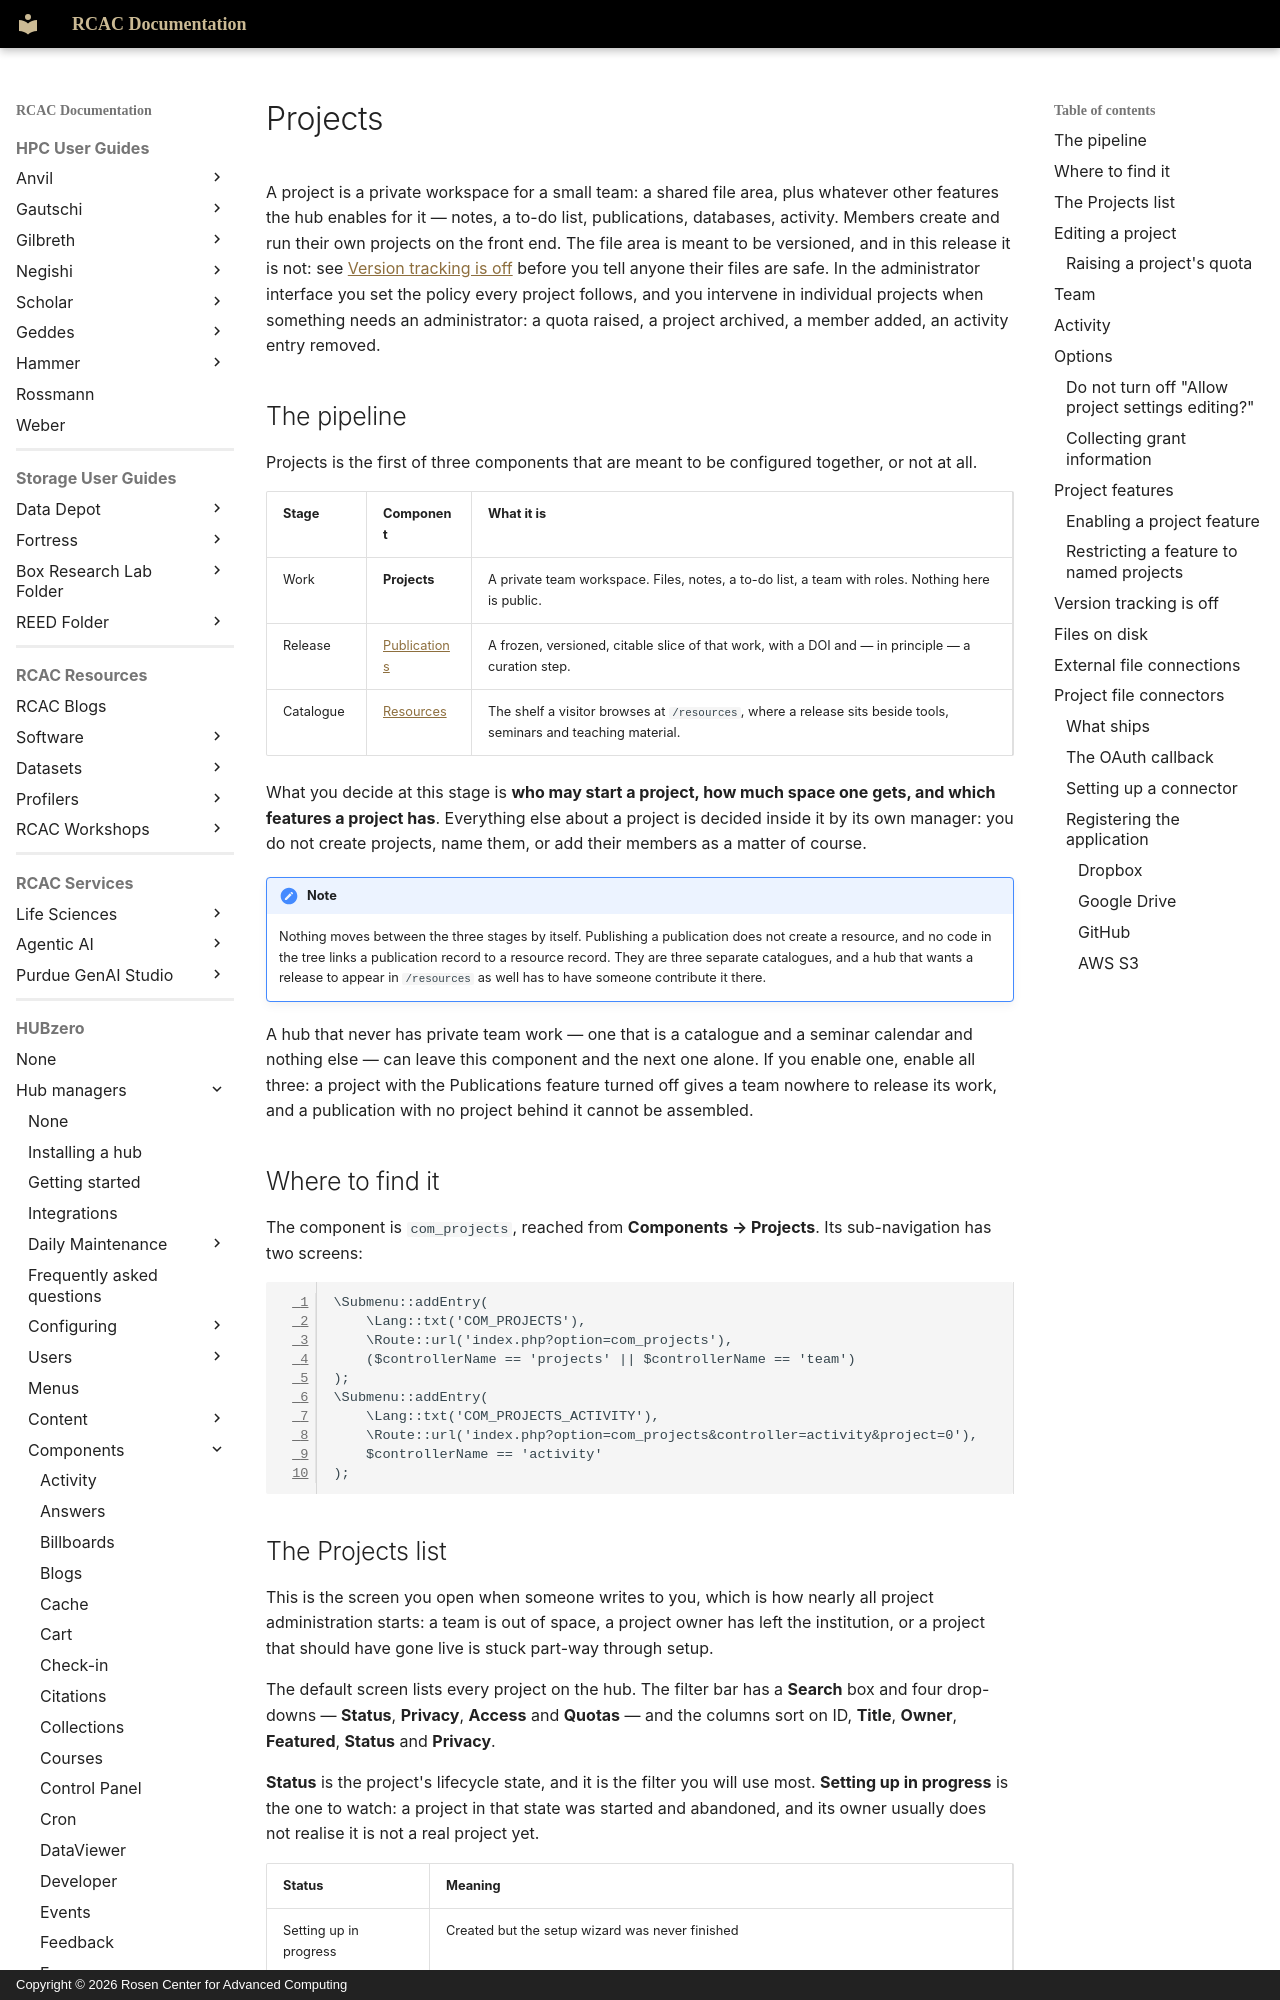

repository: PurdueRCAC/RCAC-Docs · page: hubzero/managers/components/projects/index.html · generator: mkdocs · copyright: Copyright © 2026 Rosen Center for Advanced Computing

---
tags:
- HUBzero
render_macros: false
hubzero:
  upstream: docs/managers/09-components/26-projects.md
  commit: 9c1a8c678002bdfb41860f90915a3589ab60339e
  status: rewritten
  reviewed-against: 2.4-main @ 009ec973b7
  reviewed: '2026-09-10'
  screenshots: none
  source: https://help.hubzero.org/documentation/240/managers/components/projects
  source-id: '3385'
  modified: '2016-07-12'
  imported: '2026-09-09'
---

# Projects

A project is a private workspace for a small team: a shared file area, plus
whatever other features the hub enables for it — notes, a to-do list,
publications, databases, activity. Members create and run their own projects
on the front end. The file area is meant to be versioned, and in this
release it is not: see [Version tracking is
off](#version-tracking-is-off) before you tell anyone their files are safe. In the administrator interface you set the
policy every project follows, and you intervene in individual projects when
something needs an administrator: a quota raised, a project archived, a
member added, an activity entry removed.

## The pipeline

Projects is the first of three components that are meant to be configured
together, or not at all.

| Stage | Component | What it is |
|---|---|---|
| Work | **Projects** | A private team workspace. Files, notes, a to-do list, a team with roles. Nothing here is public. |
| Release | [Publications](publications.md) | A frozen, versioned, citable slice of that work, with a DOI and — in principle — a curation step. |
| Catalogue | [Resources](resources.md) | The shelf a visitor browses at `/resources`, where a release sits beside tools, seminars and teaching material. |

What you decide at this stage is **who may start a project, how much space
one gets, and which features a project has**. Everything else about a
project is decided inside it by its own manager: you do not create projects,
name them, or add their members as a matter of course.

!!! note
    Nothing moves between the three stages by itself. Publishing a
    publication does not create a resource, and no code in the tree links a
    publication record to a resource record. They are three separate
    catalogues, and a hub that wants a release to appear in `/resources` as
    well has to have someone contribute it there.

A hub that never has private team work — one that is a catalogue and a
seminar calendar and nothing else — can leave this component and the next
one alone. If you enable one, enable all three: a project with the
Publications feature turned off gives a team nowhere to release its work,
and a publication with no project behind it cannot be assembled.

## Where to find it

The component is `com_projects`, reached from **Components → Projects**. Its
sub-navigation has two screens:

```php
\Submenu::addEntry(
	\Lang::txt('COM_PROJECTS'),
	\Route::url('index.php?option=com_projects'),
	($controllerName == 'projects' || $controllerName == 'team')
);
\Submenu::addEntry(
	\Lang::txt('COM_PROJECTS_ACTIVITY'),
	\Route::url('index.php?option=com_projects&controller=activity&project=0'),
	$controllerName == 'activity'
);
```
